Labelled photos from "augmented_synth_line", an image-classification folder in psykodan/aiPrint-Data-Creation. The possible labels are: good, over-printed, under-printed.

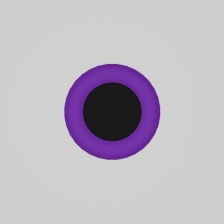
Label: under-printed

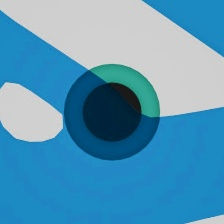
Label: good

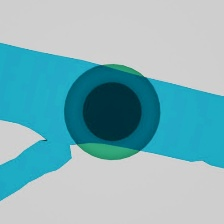
Label: under-printed

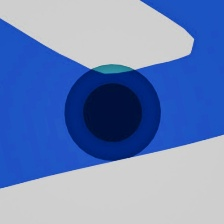
Label: good

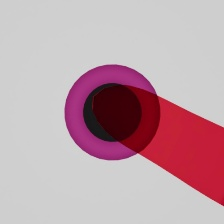
Label: over-printed

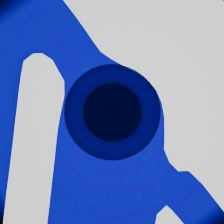
Label: over-printed
